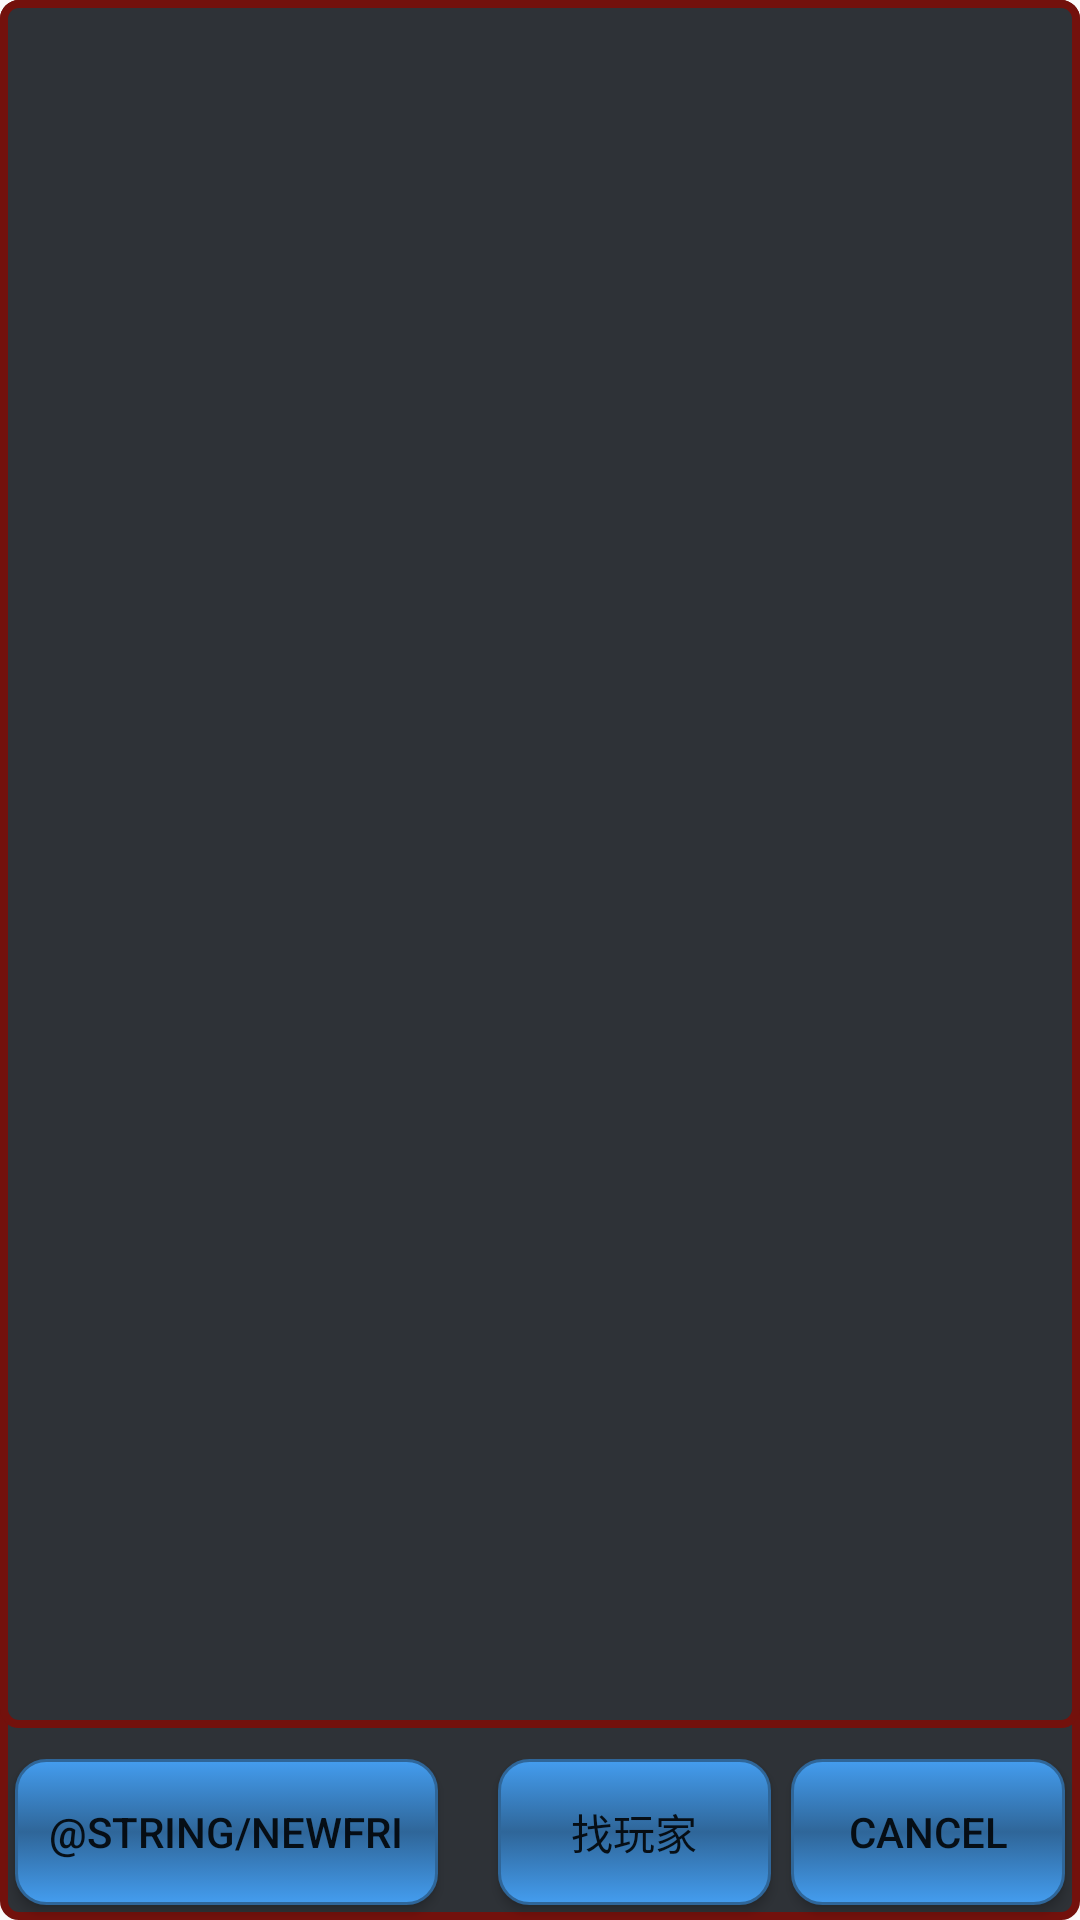

This screen was rendered from an Android layout file. Write that file and the resources it references.
<!-- AndroidManifest.xml: application theme AppTheme -->
<!-- res/layout/dialog_friend_list.xml -->
<?xml version="1.0" encoding="utf-8"?>
<RelativeLayout xmlns:android="http://schemas.android.com/apk/res/android"
    android:orientation="vertical" android:layout_width="match_parent"
    android:layout_height="match_parent"
    android:background="@drawable/frame">

    <ScrollView
        android:layout_width="wrap_content"
        android:layout_height="match_parent"
        android:id="@+id/scrollView"
        android:layout_gravity="center"
        android:layout_alignParentRight="true"
        android:layout_alignParentEnd="true"
        android:layout_alignParentLeft="true"
        android:layout_alignParentStart="true"
        android:background="@drawable/frame"
        android:layout_above="@+id/linearLayout6">

        <android.support.v7.widget.RecyclerView
            android:layout_width="match_parent"
            android:layout_height="match_parent"
            android:layout_row="10"
            android:layout_column="0"
            android:layout_marginLeft="15dp"
            android:layout_marginRight="15dp"
            android:id="@+id/friendList" />
    </ScrollView>

    <LinearLayout
        android:orientation="vertical"
        android:layout_width="match_parent"
        android:layout_height="wrap_content"
        android:layout_gravity="bottom"
        android:layout_alignParentBottom="true"
        android:layout_alignParentLeft="true"
        android:layout_alignParentStart="true"
        android:id="@+id/linearLayout6">


        <LinearLayout
        android:orientation="vertical"
        android:layout_width="match_parent"
        android:layout_height="wrap_content"
        android:layout_gravity="bottom"
        android:layout_alignParentBottom="true"
        android:layout_alignParentLeft="true"
        android:layout_alignParentStart="true"
        android:id="@+id/linearLayout5">

        <View
            android:layout_width="fill_parent"
            android:layout_height="1px"
            android:background="#00000000"
            android:id="@+id/theOPline"
            android:layout_marginTop="10dp" />

        <LinearLayout
            android:orientation="horizontal"
            android:layout_width="match_parent"
            android:layout_height="match_parent">

            <Button
                android:layout_width="wrap_content"
                android:layout_height="match_parent"
                android:text="@string/newfri"
                android:id="@+id/newfir"
                android:layout_weight="1"
                android:background="@drawable/btn_blue_glossy"
                android:layout_marginLeft="5dp"
                android:layout_marginBottom="5dp" />

            <Space
                android:layout_width="20dp"
                android:layout_height="match_parent" />

            <Button
                android:layout_width="wrap_content"
                android:layout_height="match_parent"
                android:text="@string/searchoth"
                android:id="@+id/otherpeo"
                android:layout_weight="1"
                android:background="@drawable/btn_blue_glossy"
                android:layout_marginBottom="5dp" />

            <Space
                android:layout_width="20px"
                android:layout_height="match_parent" />

            <Button
                android:layout_width="wrap_content"
                android:layout_height="match_parent"
                android:text="@android:string/cancel"
                android:id="@+id/cancel"
                android:layout_weight="1"
                android:background="@drawable/btn_blue_glossy"
                android:layout_marginRight="5dp"
                android:layout_marginBottom="5dp" />
        </LinearLayout>
    </LinearLayout>
    </LinearLayout>

</RelativeLayout>
<!-- resources referenced by this layout -->
<resources>
  <!-- drawable btn_blue_glossy (drawable) -->
  <?xml version="1.0" encoding="utf-8"?>
  <selector xmlns:android="http://schemas.android.com/apk/res/android">
  
      <item>
          <shape>
              <gradient
                  android:startColor="#449def"
                  android:centerColor="#2f6699"
                  android:endColor="#449def"
                  android:angle="270" />
              <stroke
                  android:width="1dp"
                  android:color="#2f6699" />
              <corners
                  android:radius="10dp" />
              <padding
                  android:left="10dp"
                  android:top="10dp"
                  android:right="10dp"
                  android:bottom="10dp" />
          </shape>
      </item>
      <item android:state_pressed="true" >
          <shape>
              <solid
                  android:color="#449def" />
              <stroke
                  android:width="1dp"
                  android:color="#2f6699" />
              <corners
                  android:radius="2dp" />
              <padding
                  android:left="10dp"
                  android:top="10dp"
                  android:right="10dp"
                  android:bottom="10dp" />
          </shape>
      </item>
  </selector>
  <!-- drawable frame (drawable) -->
  <?xml version="1.0" encoding="utf-8"?>
  <layer-list xmlns:android="http://schemas.android.com/apk/res/android">
      
      
          
          
          
  
      <item>
          <shape
              android:shape="rectangle">
              <corners android:radius="5dip" />
              <stroke
                  android:width="2.5dip"
                  android:color="#FF73110C" />
              
                  
                  
                  
              <gradient android:startColor="@color/bg_login"
                  android:endColor="@color/bg_login"></gradient>
  
  
          </shape>
      </item>
  
  
  </layer-list>
  
  <string name="searchoth">找玩家</string>
  <style name="AppTheme" parent="Theme.AppCompat.Light.DarkActionBar">
          
          <item name="colorPrimary">@color/colorPrimary</item>
          <item name="colorPrimaryDark">@color/colorPrimaryDark</item>
          <item name="colorAccent">@color/colorAccent</item>
          <item name="windowActionBar">false</item>
          <item name="windowNoTitle">true</item>
          <item name="android:windowIsTranslucent">true</item>
      </style>
  <color name="bg_login">#2e3237</color>
  <color name="colorPrimary">#3F51B5</color>
  <color name="colorPrimaryDark">#303F9F</color>
  <color name="colorAccent">#FF4081</color>
</resources>
